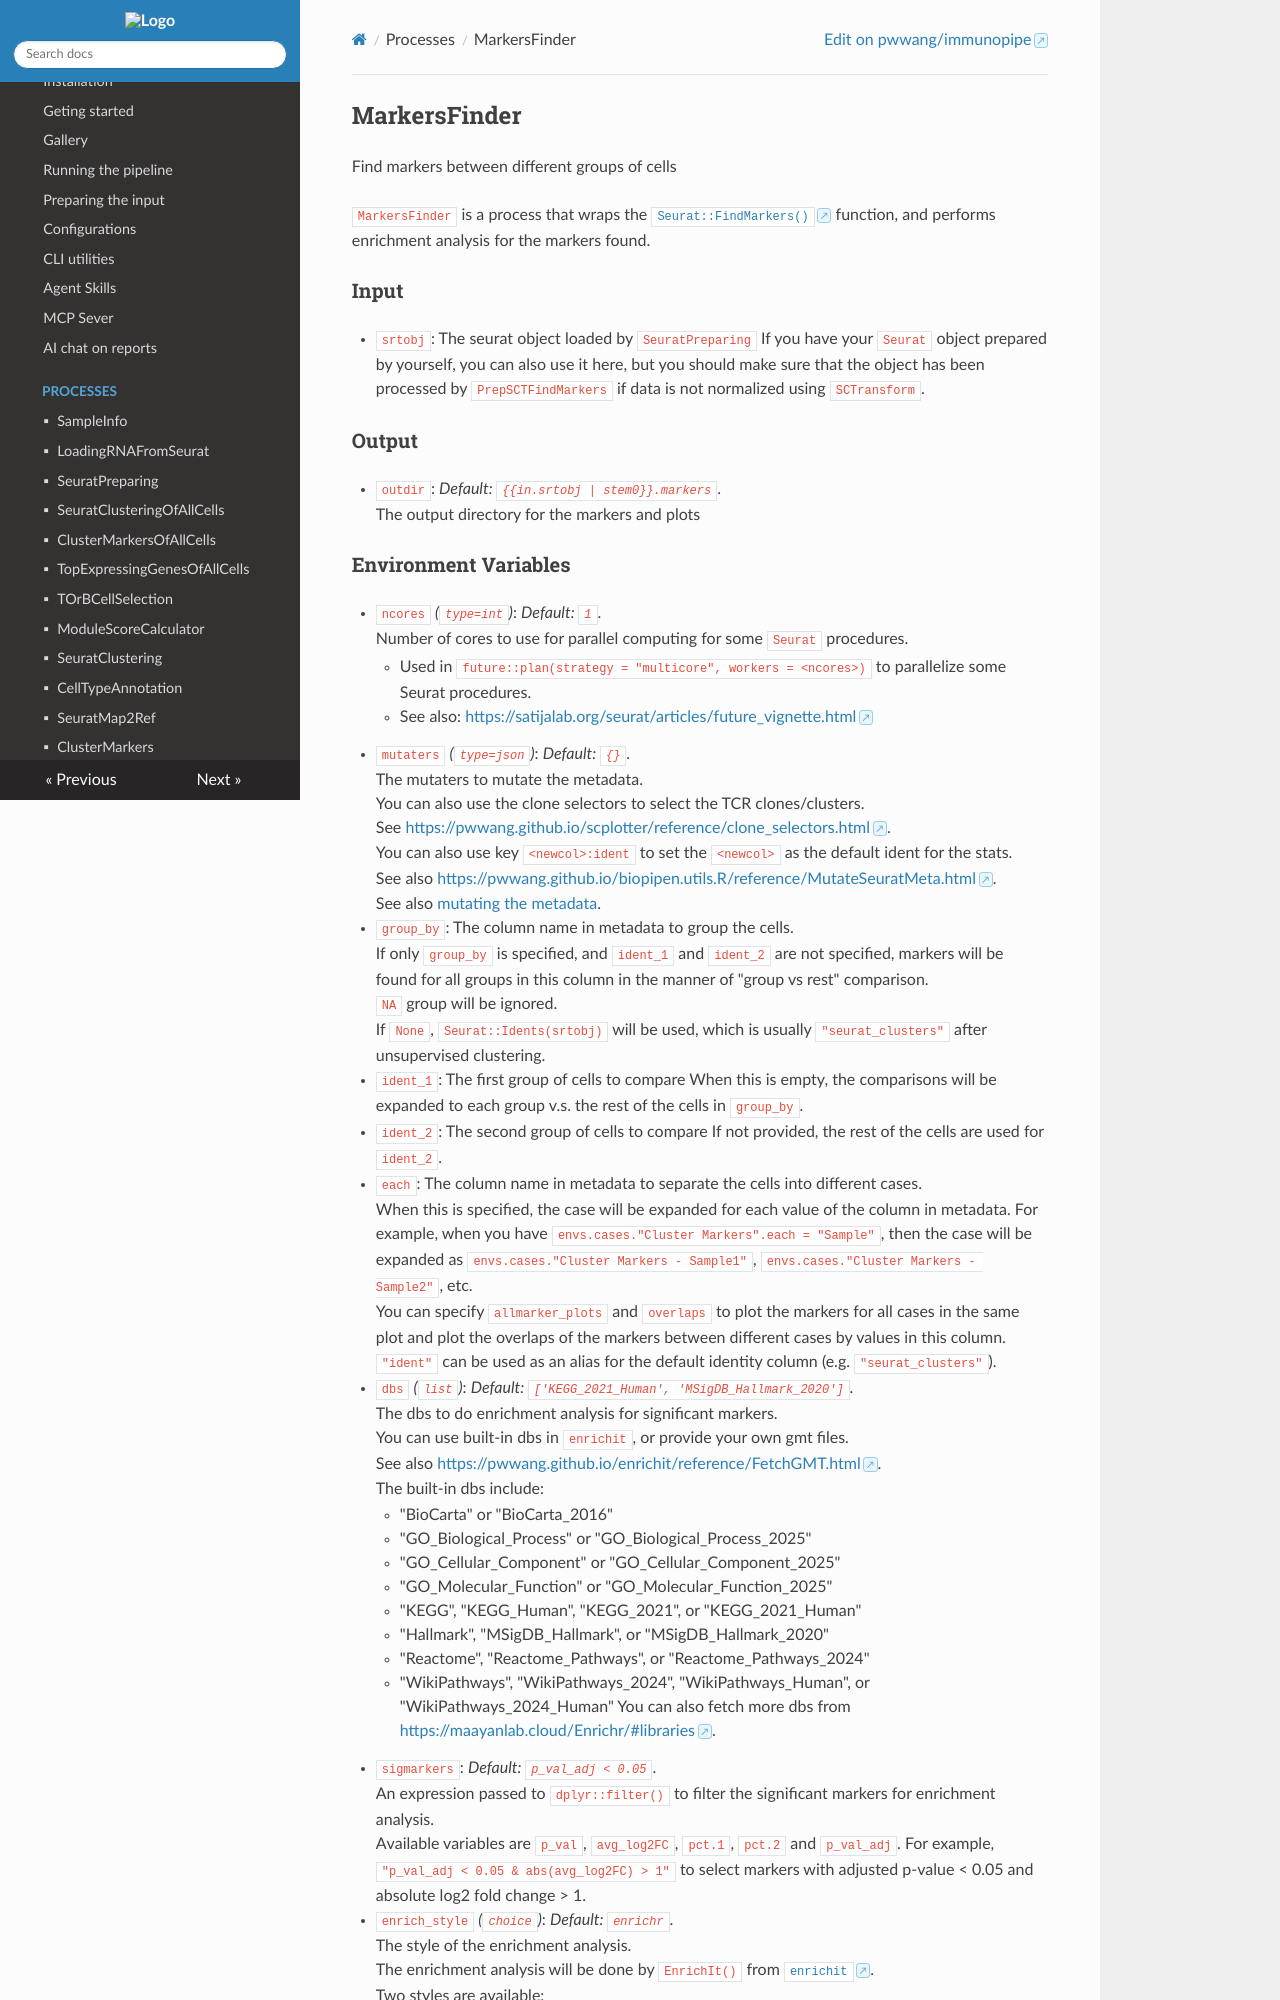

repository: pwwang/immunopipe · page: 2.7.1/processes/MarkersFinder/index.html · generator: mkdocs

# MarkersFinder

Find markers between different groups of cells

`MarkersFinder` is a process that wraps the
[`Seurat::FindMarkers()`](https://satijalab.org/seurat/reference/findmarkers)
function, and performs enrichment analysis for the markers found.<br />

## Input

- `srtobj`:
    The seurat object loaded by `SeuratPreparing`
    If you have your `Seurat` object prepared by yourself, you can also
    use it here, but you should make sure that the object has been processed
    by `PrepSCTFindMarkers` if data is not normalized using `SCTransform`.<br />

## Output

- `outdir`: *Default: `{{in.srtobj | stem0}}.markers`*. <br />
    The output directory for the markers and plots
